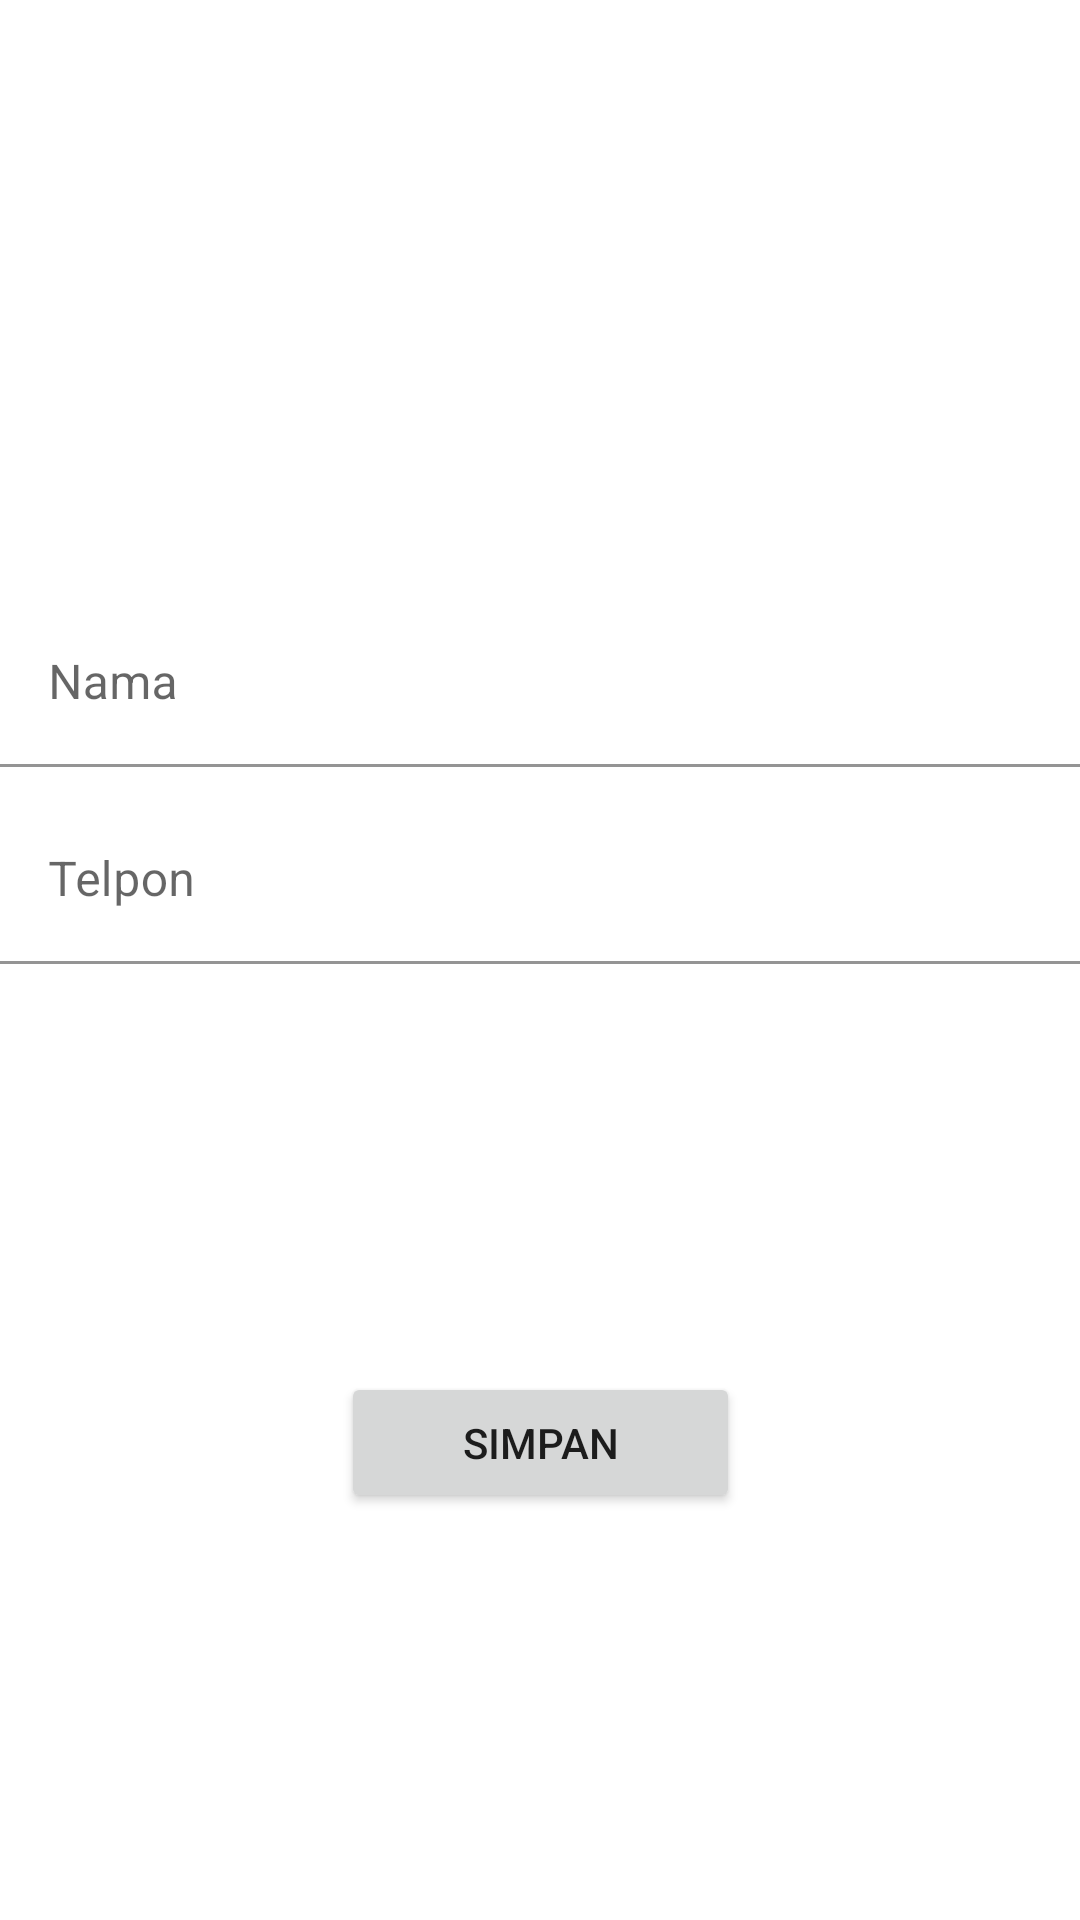

Write the Android layout XML for this screen, with the resource values it uses.
<!-- AndroidManifest.xml: application theme Theme.Act8_119 -->
<!-- res/layout/activity_teman_baru.xml -->
<?xml version="1.0" encoding="utf-8"?>
<androidx.constraintlayout.widget.ConstraintLayout xmlns:android="http://schemas.android.com/apk/res/android"
    xmlns:app="http://schemas.android.com/apk/res-auto"
    xmlns:tools="http://schemas.android.com/tools"
    android:layout_width="match_parent"
    android:layout_height="match_parent"
    tools:context=".TemanBaru">

    <com.google.android.material.textfield.TextInputLayout
        android:id="@+id/textInputLayout"
        android:layout_width="match_parent"
        android:layout_height="wrap_content"
        android:layout_marginTop="200dp"
        app:layout_constraintEnd_toEndOf="parent"
        app:layout_constraintStart_toStartOf="parent"
        app:layout_constraintTop_toTopOf="parent">

        <com.google.android.material.textfield.TextInputEditText
            android:id="@+id/tietNama"
            android:layout_width="match_parent"
            android:layout_height="wrap_content"
            android:background="@color/cardview_light_background"
            android:hint="Nama" />
    </com.google.android.material.textfield.TextInputLayout>

    <com.google.android.material.textfield.TextInputLayout
        android:id="@+id/textInputLayout2"
        android:layout_width="match_parent"
        android:layout_height="wrap_content"
        android:layout_marginTop="10dp"
        app:layout_constraintEnd_toEndOf="@+id/textInputLayout"
        app:layout_constraintStart_toStartOf="@+id/textInputLayout"
        app:layout_constraintTop_toBottomOf="@+id/textInputLayout">

        <com.google.android.material.textfield.TextInputEditText
            android:id="@+id/tietTelpon"
            android:layout_width="match_parent"
            android:layout_height="wrap_content"
            android:background="@color/cardview_light_background"
            android:hint="Telpon" />
    </com.google.android.material.textfield.TextInputLayout>

    <Button
        android:id="@+id/buttonSave"
        android:layout_width="133dp"
        android:layout_height="47dp"
        android:text="Simpan"
        app:layout_constraintBottom_toBottomOf="parent"
        app:layout_constraintEnd_toEndOf="parent"
        app:layout_constraintStart_toStartOf="parent"
        app:layout_constraintTop_toBottomOf="@+id/textInputLayout2" />
</androidx.constraintlayout.widget.ConstraintLayout>
<!-- resources referenced by this layout -->
<resources>
  <style name="Theme.Act8_119" parent="Theme.MaterialComponents.DayNight.DarkActionBar">
          
          <item name="colorPrimary">@color/purple_500</item>
          <item name="colorPrimaryVariant">@color/purple_700</item>
          <item name="colorOnPrimary">@color/white</item>
          
          <item name="colorSecondary">@color/teal_200</item>
          <item name="colorSecondaryVariant">@color/teal_700</item>
          <item name="colorOnSecondary">@color/black</item>
          
          <item name="android:statusBarColor" tools:targetApi="l">?attr/colorPrimaryVariant</item>
          
      </style>
  <color name="purple_500">#FF6200EE</color>
  <color name="purple_700">#FF3700B3</color>
  <color name="white">#FFFFFFFF</color>
  <color name="teal_200">#FF03DAC5</color>
  <color name="teal_700">#FF018786</color>
  <color name="black">#FF000000</color>
</resources>
